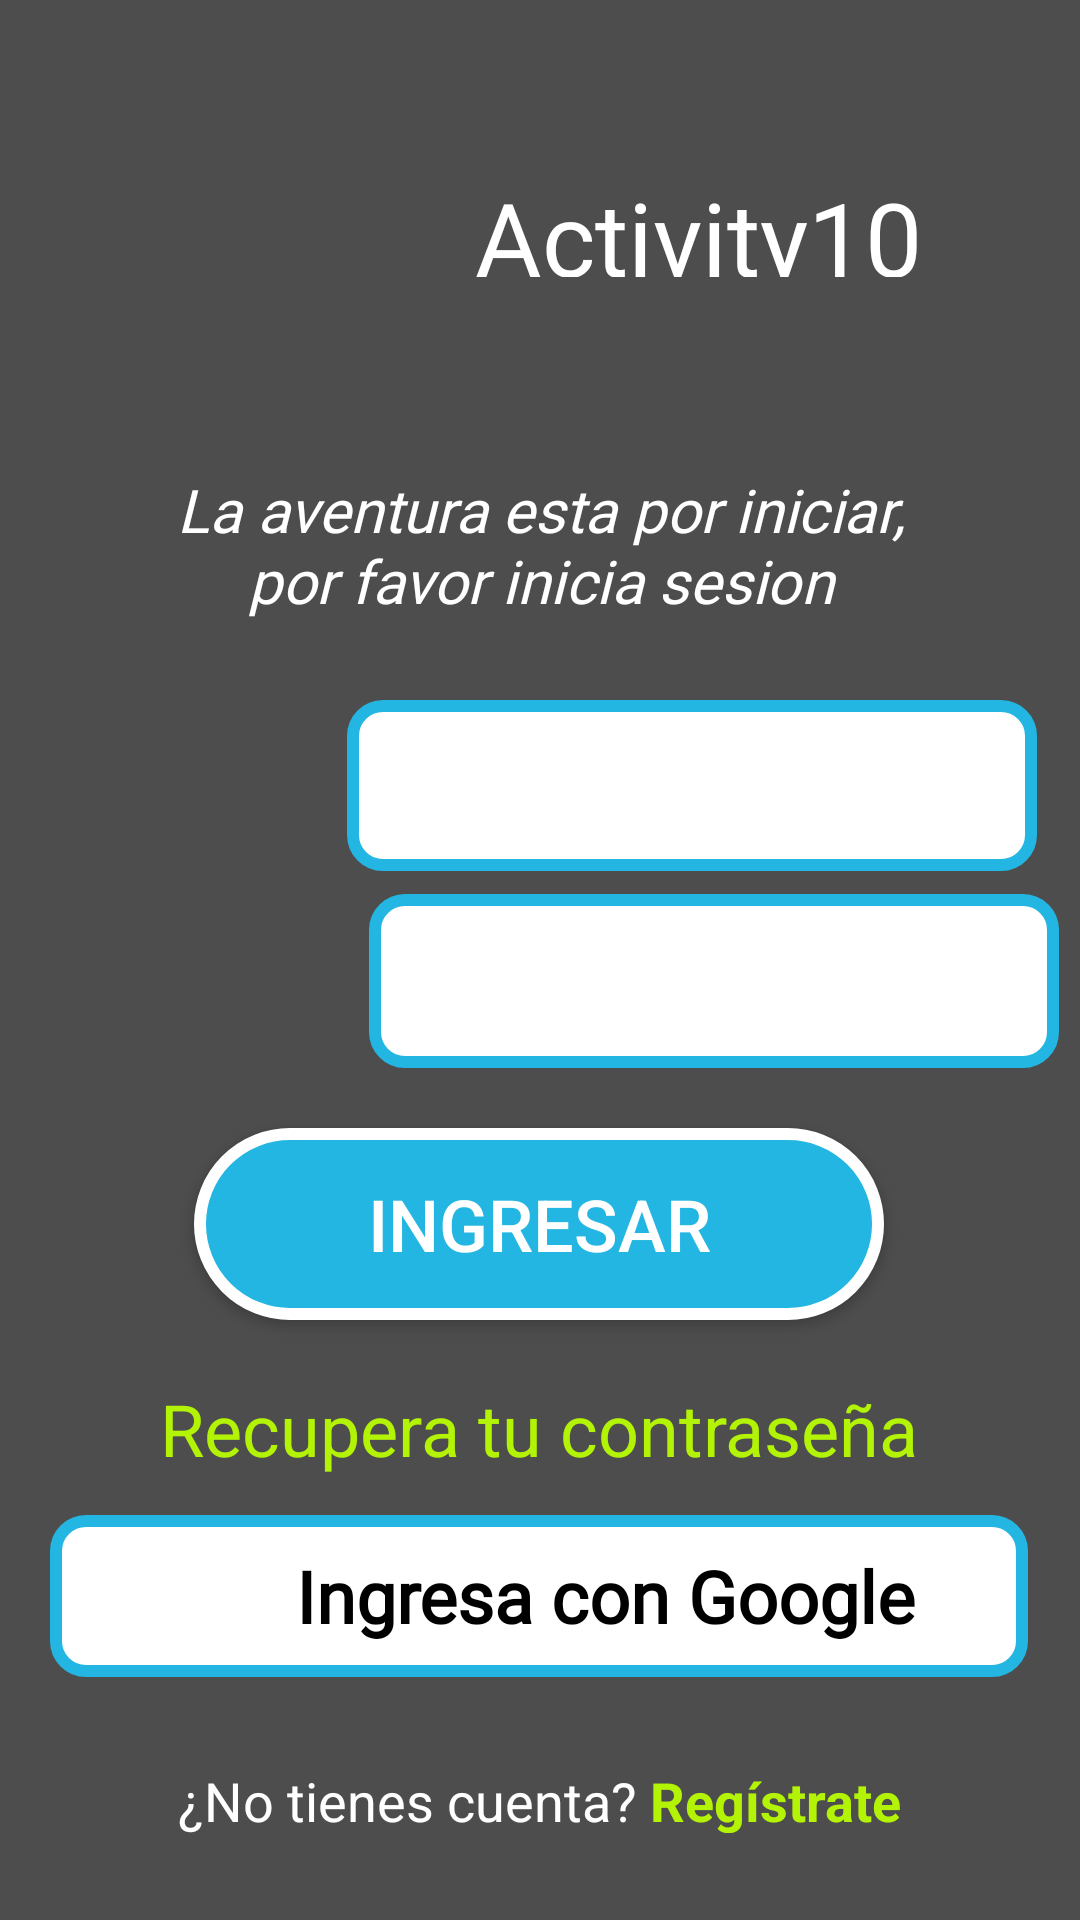

This screen was rendered from an Android layout file. Write that file and the resources it references.
<!-- AndroidManifest.xml: application theme Theme.Activity10 -->
<!-- res/layout/activity_login.xml -->
<?xml version="1.0" encoding="utf-8"?>
<androidx.constraintlayout.widget.ConstraintLayout xmlns:android="http://schemas.android.com/apk/res/android"
    xmlns:app="http://schemas.android.com/apk/res-auto"
    xmlns:tools="http://schemas.android.com/tools"
    android:id="@+id/main"
    android:layout_width="match_parent"
    android:layout_height="match_parent"
    android:background="@color/gray"
    tools:context=".LoginActivity">


  <ImageView
      android:id="@+id/imageView2"
      android:layout_width="68dp"
      android:layout_height="133dp"
      android:src="@drawable/icons"
      app:layout_constraintBottom_toBottomOf="parent"
      app:layout_constraintEnd_toEndOf="parent"
      app:layout_constraintHorizontal_bias="0.154"
      app:layout_constraintStart_toStartOf="parent"
      app:layout_constraintTop_toTopOf="parent"
      app:layout_constraintVertical_bias="0.451" />

  <ImageView
      android:id="@+id/imageView3"
      android:layout_width="143dp"
      android:layout_height="120dp"
      app:layout_constraintBottom_toBottomOf="parent"
      app:layout_constraintEnd_toEndOf="parent"
      app:layout_constraintHorizontal_bias="0.059"
      app:layout_constraintStart_toStartOf="parent"
      app:layout_constraintTop_toTopOf="parent"
      app:layout_constraintVertical_bias="0.045"
      app:srcCompat="@drawable/logo" />

  <TextView
      android:id="@+id/textView4"
      android:layout_width="187dp"
      android:layout_height="36dp"
      android:fontFamily="@font/akatab"
      android:orientation="vertical"
      android:text="@string/app_name"
      android:textAlignment="textStart"
      android:textColor="@color/white"
      android:textSize="34sp"
      app:layout_constraintBottom_toBottomOf="parent"
      app:layout_constraintEnd_toEndOf="parent"
      app:layout_constraintHorizontal_bias="0.162"
      app:layout_constraintStart_toEndOf="@+id/imageView3"
      app:layout_constraintTop_toTopOf="parent"
      app:layout_constraintVertical_bias="0.093" />

  <TextView
      android:id="@+id/textView5"
      android:layout_width="265dp"
      android:layout_height="55dp"
      android:fontFamily="@font/baskervville"
      android:text="@string/text_login"
      android:textAlignment="center"
      android:textColor="@color/white"
      android:textStyle="italic"
      android:textSize="20sp"
      app:layout_constraintBottom_toBottomOf="parent"
      app:layout_constraintEnd_toEndOf="parent"
      app:layout_constraintStart_toStartOf="parent"
      app:layout_constraintTop_toTopOf="parent"
      app:layout_constraintVertical_bias="0.267" />

  <EditText
      android:id="@+id/inputpassword"
      android:layout_width="230dp"
      android:layout_height="58dp"
      android:layout_marginStart="10dp"
      android:background="@drawable/input_style"
      android:ems="10"
      android:inputType="textPassword"
      android:padding="8dp"
      android:textColor="@color/blue"
      app:layout_constraintBottom_toBottomOf="parent"
      app:layout_constraintEnd_toEndOf="parent"
      app:layout_constraintHorizontal_bias="0.0"
      app:layout_constraintStart_toEndOf="@+id/imageView2"
      app:layout_constraintTop_toTopOf="parent"
      app:layout_constraintVertical_bias="0.512" />

  <EditText
      android:id="@+id/inputuser"
      android:layout_width="230dp"
      android:layout_height="57dp"
      android:background="@drawable/input_style"
      android:ems="10"
      android:inputType="text"
      android:padding="8dp"
      android:textColor="@color/blue"
      app:layout_constraintBottom_toBottomOf="parent"
      app:layout_constraintEnd_toEndOf="parent"
      app:layout_constraintHorizontal_bias="0.166"
      app:layout_constraintStart_toEndOf="@+id/imageView2"
      app:layout_constraintTop_toTopOf="parent"
      app:layout_constraintVertical_bias="0.4" />

  <androidx.appcompat.widget.AppCompatButton
      android:id="@+id/button"
      android:layout_width="230dp"
      android:layout_height="64dp"
      android:background="@drawable/custom_button"
      android:text="@string/ingresar"
      android:textColor="@color/white"
      android:textSize="24dp"
      app:layout_constraintBottom_toBottomOf="parent"
      app:layout_constraintEnd_toEndOf="parent"
      app:layout_constraintHorizontal_bias="0.497"
      app:layout_constraintStart_toStartOf="parent"
      app:layout_constraintTop_toTopOf="parent"
      app:layout_constraintVertical_bias="0.653" />

  <TextView
      android:id="@+id/textView6"
      android:layout_width="wrap_content"
      android:layout_height="wrap_content"
      android:text="@string/remeber"
      android:textColor="@color/green"
      android:textSize="24sp"
      app:layout_constraintBottom_toBottomOf="parent"
      app:layout_constraintEnd_toEndOf="parent"
      app:layout_constraintHorizontal_bias="0.498"
      app:layout_constraintStart_toStartOf="parent"
      app:layout_constraintTop_toBottomOf="@+id/button"
      app:layout_constraintVertical_bias="0.12" />

  <LinearLayout
      android:id="@+id/google_button"
      android:layout_width="326dp"
      android:layout_height="54dp"
      android:background="@drawable/input_style"
      android:gravity="center_vertical"
      android:orientation="horizontal"
      android:padding="8dp"
      app:layout_constraintBottom_toBottomOf="parent"
      app:layout_constraintEnd_toEndOf="parent"
      app:layout_constraintHorizontal_bias="0.494"
      app:layout_constraintStart_toStartOf="parent"
      app:layout_constraintTop_toTopOf="parent"
      app:layout_constraintVertical_bias="0.862">

    <ImageView
        android:layout_width="66dp"
        android:layout_height="36dp"
        android:contentDescription="@string/google"
        android:src="@drawable/google" />

    <TextView
        android:layout_width="229dp"
        android:layout_height="wrap_content"
        android:layout_marginStart="8dp"
        android:fontFamily="@font/baskervville"
        android:text="@string/google"
        android:textAlignment="viewStart"
        android:textColor="@color/black"
        android:textSize="24sp"
        android:textStyle="bold" />
  </LinearLayout>

  <LinearLayout
      android:layout_width="278dp"
      android:layout_height="39dp"
      android:gravity="center"
      android:orientation="horizontal"
      android:padding="8dp"
      app:layout_constraintBottom_toBottomOf="parent"
      app:layout_constraintEnd_toEndOf="parent"
      app:layout_constraintStart_toStartOf="parent"
      app:layout_constraintTop_toBottomOf="@+id/google_button">

    <TextView
        android:id="@+id/textView7"
        android:layout_width="wrap_content"
        android:layout_height="wrap_content"
        android:text="¿No tienes cuenta? "
        android:textColor="@color/white"
        android:textSize="18sp" />

    <TextView
        android:id="@+id/registerText"
        android:layout_width="wrap_content"
        android:layout_height="wrap_content"
        android:clickable="true"
        android:focusable="true"
        android:text="Regístrate"
        android:textColor="@color/green"
        android:textSize="18sp"
        android:textStyle="bold" />
  </LinearLayout>


</androidx.constraintlayout.widget.ConstraintLayout>
<!-- resources referenced by this layout -->
<resources>
  <color name="black">#FF000000</color>
  <color name="blue">#23B6E2</color>
  <color name="gray">#4D4D4D</color>
  <color name="green">#B3F306</color>
  <color name="white">#FFFFFFFF</color>
  <!-- drawable custom_button (drawable) -->
  <?xml version="1.0" encoding="utf-8"?>
  <shape xmlns:android="http://schemas.android.com/apk/res/android"
  android:shape="rectangle">
  
  
  <solid android:color="@color/blue" /> 
  
  
  <stroke
      android:width="4dp"
      android:color="@color/white" /> 
  
  
  <corners android:radius="50dp" />
  
  </shape>
  <!-- drawable input_style (drawable) -->
  <?xml version="1.0" encoding="utf-8"?>
  <shape xmlns:android="http://schemas.android.com/apk/res/android"
      android:shape="rectangle">
  
      
      <solid android:color="@color/white" /> 
  
      
      <stroke
          android:width="4dp"
          android:color="@color/blue" /> 
  
      
      <corners android:radius="10dp" />
  
  </shape>
  <string name="app_name">Activity10</string>
  <string name="google">Ingresa con Google</string>
  <string name="ingresar">Ingresar</string>
  <string name="remeber">Recupera tu contraseña</string>
  <string name="text_login">La aventura esta por iniciar, por favor inicia sesion</string>
  <style name="Theme.Activity10" parent="Base.Theme.Activity10" />
  <style name="Base.Theme.Activity10" parent="Theme.Material3.Light.NoActionBar">
  
      </style>
</resources>
